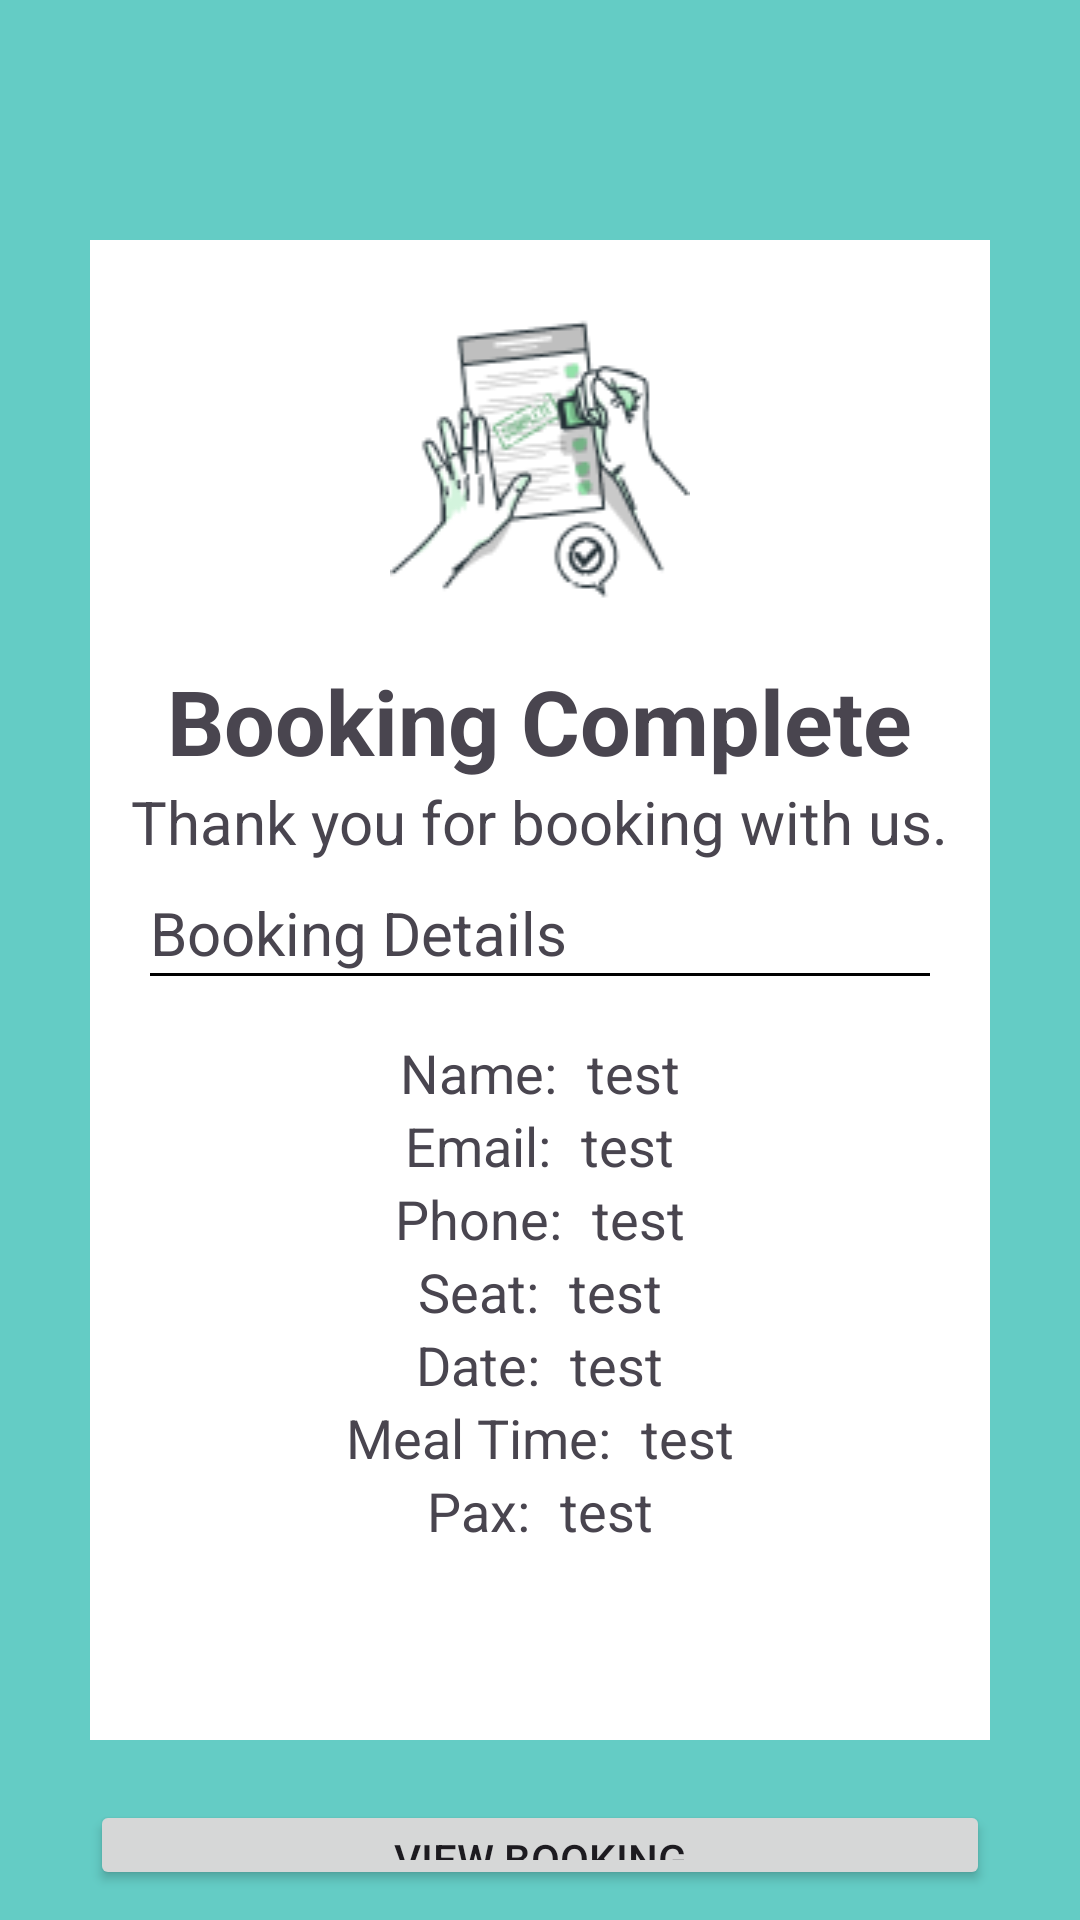

Android layout source for this screen:
<!-- AndroidManifest.xml: application theme Theme.Reservation -->
<!-- res/layout/activity_receipt.xml -->
<?xml version="1.0" encoding="utf-8"?>
<LinearLayout xmlns:android="http://schemas.android.com/apk/res/android"
    xmlns:app="http://schemas.android.com/apk/res-auto"
    xmlns:tools="http://schemas.android.com/tools"
    android:layout_width="match_parent"
    android:layout_height="match_parent"
    android:background="#64CCC5"
    android:padding="10dp"
    tools:context=".receipt"
    android:orientation="vertical">

    <Button
        android:id="@+id/home1"
        android:layout_width="50dp"
        android:layout_height="50dp"
        android:background="@drawable/home_logo"/>

    <LinearLayout
        android:layout_width="match_parent"
        android:layout_height="500dp"
        android:background="@color/white"
        android:layout_margin="20dp"
        android:orientation="vertical">

        <RelativeLayout
            android:background="@drawable/receipt"
            android:layout_width="100dp"
            android:layout_height="100dp"
            android:layout_margin="20dp"
            android:layout_gravity="center"/>

        <TextView
            android:layout_width="wrap_content"
            android:layout_height="wrap_content"
            android:text="Booking Complete"
            android:textStyle="bold"
            android:textSize="30dp"
            android:layout_gravity="center"/>

        <TextView
            android:layout_width="wrap_content"
            android:layout_height="wrap_content"
            android:text="Thank you for booking with us."
            android:textSize="20dp"
            android:layout_gravity="center"/>

        <TextView
            android:layout_width="match_parent"
            android:layout_height="wrap_content"
            android:text="Booking Details"
            android:textSize="20dp"
            android:layout_marginTop="10dp"
            android:layout_marginStart="20dp"
            android:layout_marginEnd="20dp"/>

        <View
            android:layout_width="match_parent"
            android:layout_height="1dp"
            android:background="#000000"
            android:layout_marginStart="20dp"
            android:layout_marginEnd="20dp"/>

        <LinearLayout
            android:layout_width="wrap_content"
            android:layout_height="wrap_content"
            android:orientation="horizontal"
            android:layout_gravity="center"
            android:layout_marginTop="20dp"
            android:paddingStart="20dp"
            android:paddingEnd="20dp">

            <TextView
                android:layout_width="wrap_content"
                android:layout_height="wrap_content"
                android:layout_marginEnd="10dp"
                android:textSize="18dp"
                android:text="Name:"/>

            <TextView
                android:id="@+id/name"
                android:layout_width="wrap_content"
                android:layout_height="wrap_content"
                android:textSize="18dp"
                android:text="test"/>
        </LinearLayout>

        <LinearLayout
            android:layout_width="wrap_content"
            android:layout_height="wrap_content"
            android:orientation="horizontal"
            android:layout_gravity="center"
            android:paddingStart="20dp"
            android:paddingEnd="20dp">

            <TextView
                android:layout_width="wrap_content"
                android:layout_height="wrap_content"
                android:layout_marginEnd="10dp"
                android:textSize="18dp"
                android:text="Email:"/>

            <TextView
                android:id="@+id/email"
                android:layout_width="wrap_content"
                android:layout_height="wrap_content"
                android:textSize="18dp"
                android:text="test"/>
        </LinearLayout>

        <LinearLayout
            android:layout_width="wrap_content"
            android:layout_height="wrap_content"
            android:orientation="horizontal"
            android:layout_gravity="center"
            android:paddingStart="20dp"
            android:paddingEnd="20dp">

            <TextView
                android:layout_width="wrap_content"
                android:layout_height="wrap_content"
                android:layout_marginEnd="10dp"
                android:textSize="18dp"
                android:text="Phone:"/>

            <TextView
                android:id="@+id/phone"
                android:layout_width="wrap_content"
                android:layout_height="wrap_content"
                android:textSize="18dp"
                android:text="test"/>
        </LinearLayout>

        <LinearLayout
            android:layout_width="wrap_content"
            android:layout_height="wrap_content"
            android:orientation="horizontal"
            android:layout_gravity="center"
            android:paddingStart="20dp"
            android:paddingEnd="20dp">

            <TextView
                android:layout_width="wrap_content"
                android:layout_height="wrap_content"
                android:layout_marginEnd="10dp"
                android:textSize="18dp"
                android:text="Seat:"/>

            <TextView
                android:id="@+id/seat"
                android:layout_width="wrap_content"
                android:layout_height="wrap_content"
                android:textSize="18dp"
                android:text="test"/>
        </LinearLayout>

        <LinearLayout
            android:layout_width="wrap_content"
            android:layout_height="wrap_content"
            android:orientation="horizontal"
            android:layout_gravity="center"
            android:paddingStart="20dp"
            android:paddingEnd="20dp">

            <TextView
                android:layout_width="wrap_content"
                android:layout_height="wrap_content"
                android:layout_marginEnd="10dp"
                android:textSize="18dp"
                android:text="Date:"/>

            <TextView
                android:id="@+id/date"
                android:layout_width="wrap_content"
                android:layout_height="wrap_content"
                android:textSize="18dp"
                android:text="test"/>
        </LinearLayout>

        <LinearLayout
            android:layout_width="wrap_content"
            android:layout_height="wrap_content"
            android:orientation="horizontal"
            android:layout_gravity="center"
            android:paddingStart="20dp"
            android:paddingEnd="20dp">

            <TextView
                android:layout_width="wrap_content"
                android:layout_height="wrap_content"
                android:layout_marginEnd="10dp"
                android:textSize="18dp"
                android:text="Meal Time:"/>

            <TextView
                android:id="@+id/time"
                android:layout_width="wrap_content"
                android:layout_height="wrap_content"
                android:textSize="18dp"
                android:text="test"/>
        </LinearLayout>

        <LinearLayout
            android:layout_width="wrap_content"
            android:layout_height="wrap_content"
            android:orientation="horizontal"
            android:layout_gravity="center"
            android:paddingStart="20dp"
            android:paddingEnd="20dp">

            <TextView
                android:layout_width="wrap_content"
                android:layout_height="wrap_content"
                android:layout_marginEnd="10dp"
                android:textSize="18dp"
                android:text="Pax:"/>

            <TextView
                android:id="@+id/pax"
                android:layout_width="wrap_content"
                android:layout_height="wrap_content"
                android:textSize="18dp"
                android:text="test"/>
        </LinearLayout>

    </LinearLayout>

    <Button
        android:id="@+id/history"
        android:layout_width="match_parent"
        android:layout_height="wrap_content"
        android:layout_marginStart="20dp"
        android:layout_marginEnd="20dp"
        android:text="View Booking"/>

    <Button
        android:id="@+id/home2"
        android:layout_width="match_parent"
        android:layout_height="wrap_content"
        android:layout_marginStart="20dp"
        android:layout_marginEnd="20dp"
        android:layout_marginBottom="20dp"
        android:text="Back To Menu"/>
</LinearLayout>
<!-- resources referenced by this layout -->
<resources>
  <color name="white">#FFFFFFFF</color>
  <!-- drawable receipt: png bitmap (drawable, 9768 bytes) -->
  <style name="Theme.Reservation" parent="Base.Theme.Reservation" />
  <style name="Base.Theme.Reservation" parent="Theme.Material3.DayNight.NoActionBar">
          
          
      </style>
</resources>
